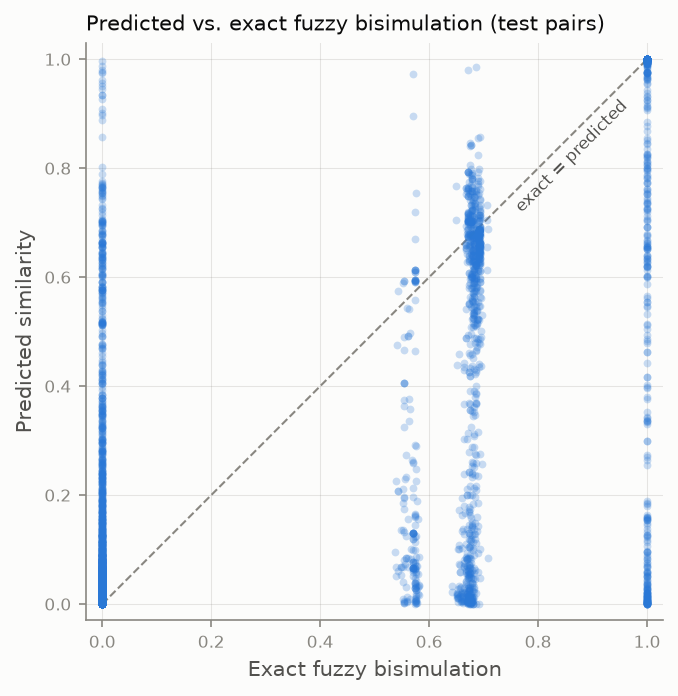

Data behind this chart, as committed beside it:
entity_i, entity_j, exact, predicted
4461, 16438, 0.5617, 0.4916
27114, 3918, 0.000000, 0.001095
3918, 19945, 0.000000, 0.000458
6286, 8996, 0.000000, 0.000491
29875, 7972, 0.000000, 0.004724
13555, 19945, 0.000000, 0.05509
2295, 8997, 0.000000, 0.005599
15781, 1955, 0.000000, 0.06138
25132, 15781, 0.000000, 0.03102
16499, 24041, 0.000000, 0.02977
25645, 15781, 0.000000, 0.007865
2294, 18190, 0.000000, 0.000746
8548, 32204, 0.000000, 0.01781
7802, 7864, 0.000000, 0.04374
18190, 20642, 0.000000, 0.002254
1955, 22110, 0.5662, 0.1013
31811, 6462, 0.000000, 0.001537
1955, 20591, 0.000000, 0.002253
18081, 22463, 0.5617, 0.1166
19861, 4059, 0.5662, 0.08315
8997, 6286, 0.000000, 0.000435
24510, 8997, 1, 0.4619
20669, 25645, 0.000000, 0.01353
2295, 12437, 0.000000, 0.1688
16438, 24510, 0.000000, 0.005163
18081, 16499, 0.000000, 0.04061
8548, 24510, 0.000000, 0.001360
20642, 11753, 1, 0.01091
20669, 20642, 0.000000, 0.05353
37421, 18071, 0.000000, 0.03736
24668, 8548, 0.000000, 0.008295
20642, 26712, 0.000000, 0.5914
4296, 8997, 0.000000, 0.01393
8996, 22110, 0.000000, 0.000716
19945, 11753, 0.000000, 0.01357
7865, 2295, 0.000000, 0.009267
6463, 27114, 0.000000, 0.006072
20928, 26712, 0.000000, 0.5781
22110, 7865, 0.000000, 0.01411
18071, 15360, 0.5635, 0.3361
18071, 29875, 1, 0.1986
7864, 15781, 0.000000, 0.01172
2295, 19754, 0.000000, 0.01206
15781, 20669, 0.000000, 0.02745
24041, 12424, 0.5617, 0.06714
11753, 18190, 0.000000, 0.000886
18071, 6462, 0.000000, 0.002098
6463, 10947, 0.5617, 0.4915
6462, 493, 0.000000, 0.000025
19300, 493, 0.000000, 0.000001
18081, 6286, 0.000000, 0.002239
26712, 12437, 0.000000, 0.408
8480, 24510, 0.000000, 0.005746
19861, 19300, 0.000000, 0.000259
19300, 25132, 0.000000, 0.000905
9597, 3918, 0.000000, 0.000638
37421, 17447, 0.000000, 0.1084
1955, 27114, 0.000000, 0.006090
1955, 20669, 0.000000, 0.06576
20642, 20928, 0.5635, 0.3762
... 7,760 more rows
